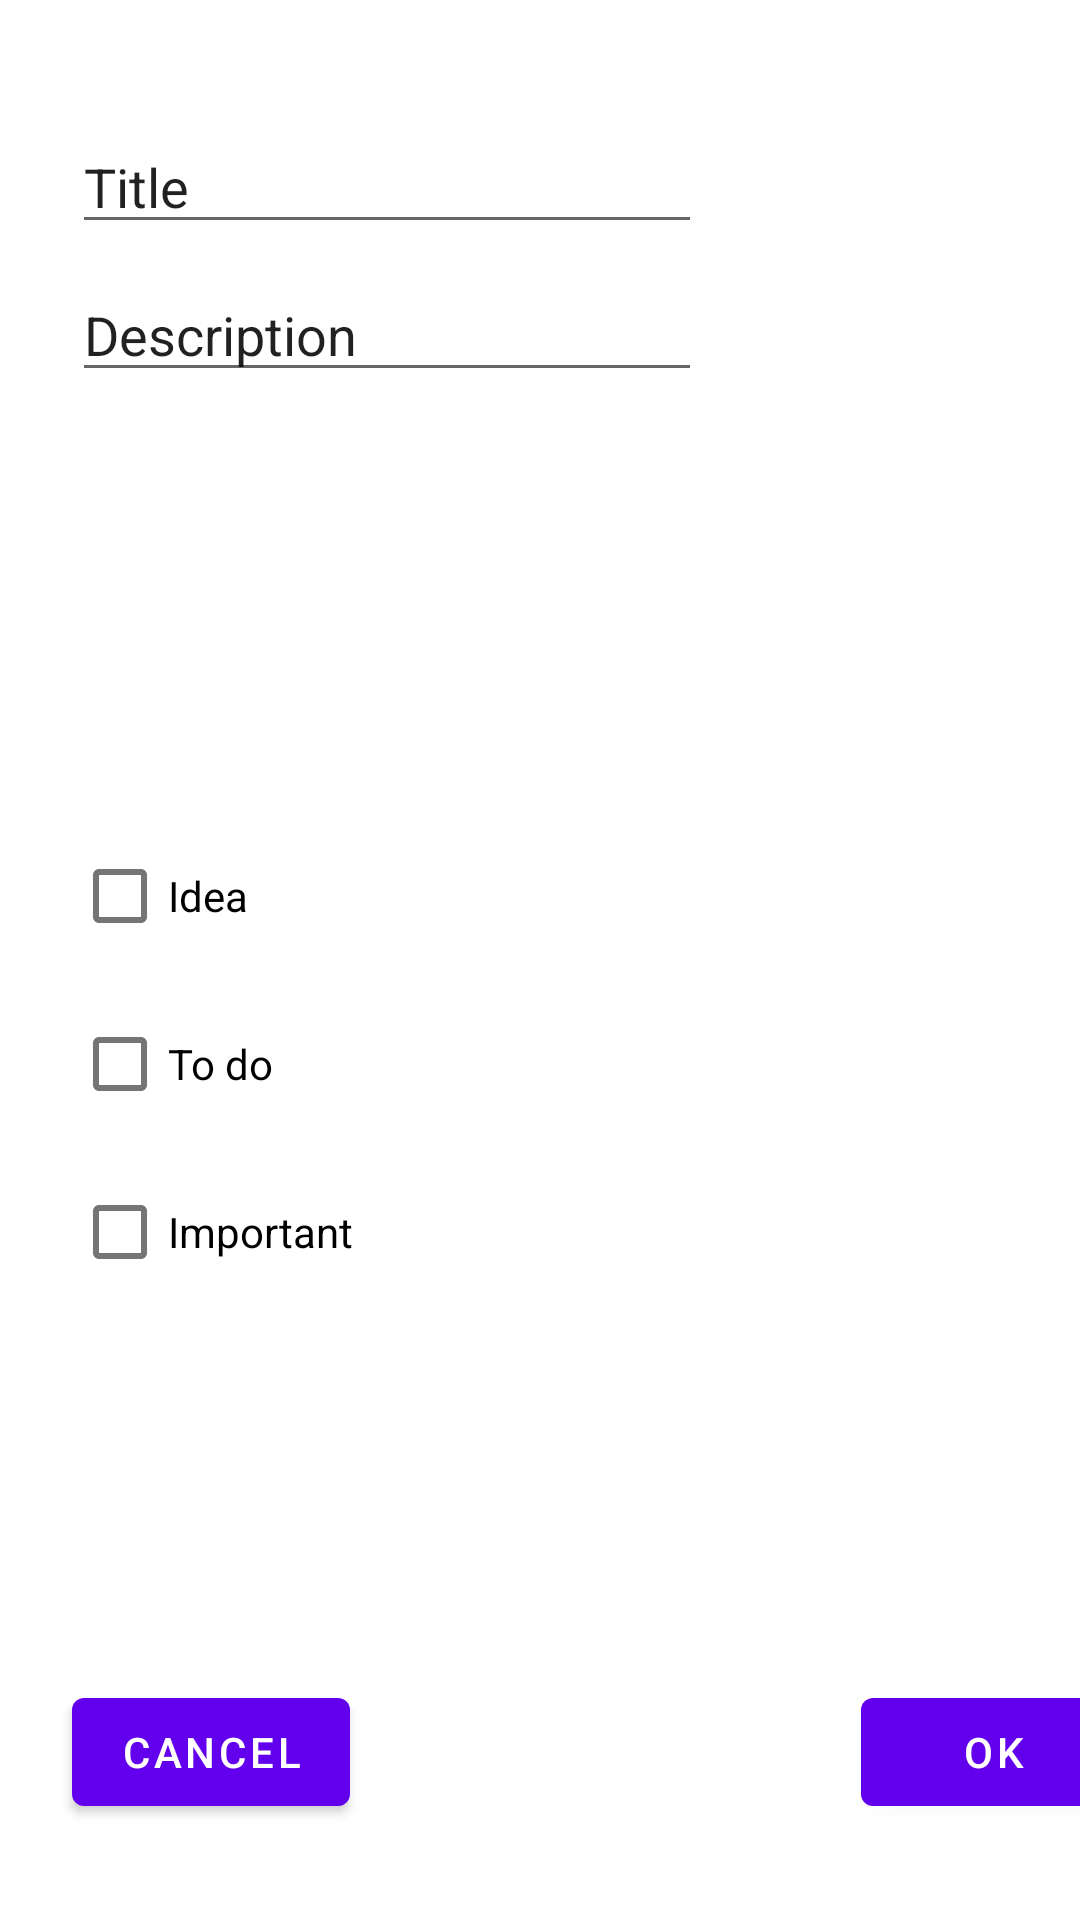

Write the Android layout XML for this screen, with the resource values it uses.
<!-- AndroidManifest.xml: application theme Theme.NoteToSelf -->
<!-- res/layout/dialog_new_note.xml -->
<?xml version="1.0" encoding="utf-8"?>
<androidx.constraintlayout.widget.ConstraintLayout xmlns:android="http://schemas.android.com/apk/res/android"
    xmlns:app="http://schemas.android.com/apk/res-auto"
    xmlns:tools="http://schemas.android.com/tools"
    android:layout_width="match_parent"
    android:layout_height="match_parent">

    <Button
        android:id="@+id/btnOK"
        android:layout_width="wrap_content"
        android:layout_height="wrap_content"
        android:layout_marginBottom="32dp"
        android:text="@string/ok_button"
        app:layout_constraintBottom_toBottomOf="parent"
        app:layout_constraintEnd_toStartOf="@+id/guideline3"
        app:layout_constraintTop_toTopOf="@+id/btnCancel" />

    <CheckBox
        android:id="@+id/checkBoxTodo"
        android:layout_width="wrap_content"
        android:layout_height="wrap_content"
        android:layout_marginTop="8dp"
        android:text="@string/todo_text"
        app:layout_constraintStart_toStartOf="@+id/checkBoxIdea"
        app:layout_constraintTop_toBottomOf="@+id/checkBoxIdea" />

    <CheckBox
        android:id="@+id/checkBoxImportant"
        android:layout_width="wrap_content"
        android:layout_height="wrap_content"
        android:layout_marginTop="8dp"
        android:text="@string/important_text"
        app:layout_constraintStart_toStartOf="@+id/checkBoxTodo"
        app:layout_constraintTop_toBottomOf="@+id/checkBoxTodo" />

    <CheckBox
        android:id="@+id/checkBoxIdea"
        android:layout_width="wrap_content"
        android:layout_height="wrap_content"
        android:layout_marginStart="4dp"
        android:layout_marginTop="144dp"
        android:text="@string/idea_text"
        app:layout_constraintStart_toStartOf="@+id/guideline2"
        app:layout_constraintTop_toBottomOf="@+id/editDescription" />

    <EditText
        android:id="@+id/editTitle"
        android:layout_width="wrap_content"
        android:layout_height="wrap_content"
        android:layout_marginStart="4dp"
        android:layout_marginTop="40dp"
        android:ems="10"
        android:inputType="textPersonName"
        android:text="@string/title_hint"
        app:layout_constraintStart_toStartOf="@+id/guideline2"
        app:layout_constraintTop_toTopOf="parent"
        android:hint="@string/title_hint" />

    <EditText
        android:id="@+id/editDescription"
        android:layout_width="wrap_content"
        android:layout_height="wrap_content"
        android:layout_marginTop="8dp"
        android:ems="10"
        android:inputType="textPersonName"
        android:text="@string/description_hint"
        app:layout_constraintStart_toStartOf="@+id/editTitle"
        app:layout_constraintTop_toBottomOf="@+id/editTitle"
        android:hint="@string/description_hint"/>

    <androidx.constraintlayout.widget.Guideline
        android:id="@+id/guideline2"
        android:layout_width="wrap_content"
        android:layout_height="wrap_content"
        android:orientation="vertical"
        app:layout_constraintGuide_begin="20dp" />

    <androidx.constraintlayout.widget.Guideline
        android:id="@+id/guideline3"
        android:layout_width="wrap_content"
        android:layout_height="wrap_content"
        android:orientation="vertical"
        app:layout_constraintGuide_begin="375dp" />

    <Button
        android:id="@+id/btnCancel"
        android:layout_width="wrap_content"
        android:layout_height="wrap_content"
        android:layout_marginStart="4dp"
        android:layout_marginBottom="32dp"
        android:text="@string/cancel_button"
        app:layout_constraintBottom_toBottomOf="parent"
        app:layout_constraintStart_toStartOf="@+id/guideline2"
        app:layout_constraintTop_toBottomOf="@+id/checkBoxImportant"
        app:layout_constraintVertical_bias="1.0" />
</androidx.constraintlayout.widget.ConstraintLayout>
<!-- resources referenced by this layout -->
<resources>
  <string name="cancel_button">Cancel</string>
  <string name="description_hint">Description</string>
  <string name="idea_text">Idea</string>
  <string name="important_text">Important</string>
  <string name="ok_button">OK</string>
  <string name="title_hint">Title</string>
  <string name="todo_text">To do</string>
  <style name="Theme.NoteToSelf" parent="Theme.MaterialComponents.DayNight.DarkActionBar">
          
          <item name="colorPrimary">@color/purple_500</item>
          <item name="colorPrimaryVariant">@color/purple_700</item>
          <item name="colorOnPrimary">@color/white</item>
          
          <item name="colorSecondary">@color/teal_200</item>
          <item name="colorSecondaryVariant">@color/teal_700</item>
          <item name="colorOnSecondary">@color/black</item>
          
          <item name="android:statusBarColor" tools:targetApi="l">?attr/colorPrimaryVariant</item>
          
      </style>
  <!-- not gathered from this repository: default colours our renderer supplied (Android Studio template values) -->
  <color name="purple_500">#FF6200EE</color>
  <color name="purple_700">#FF3700B3</color>
  <color name="teal_200">#FF03DAC5</color>
  <color name="teal_700">#FF018786</color>
  <color name="black">#FF000000</color>
  <color name="white">#FFFFFFFF</color>
</resources>
